Image classification data set "images" (dontlikejs/data on GitHub). Class labels (3): moderate fog, thick fog, thin fog.

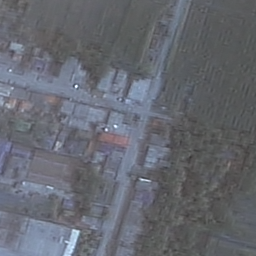
Label: thin fog

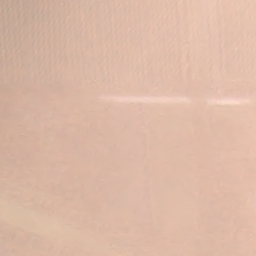
Label: thick fog

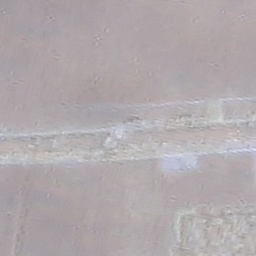
Label: moderate fog

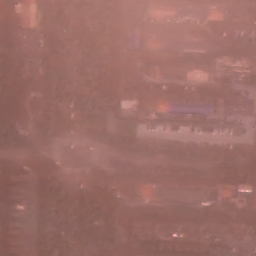
Label: thin fog

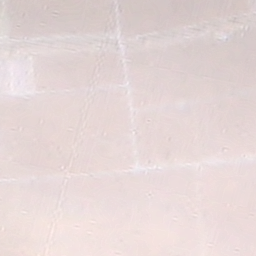
Label: thick fog

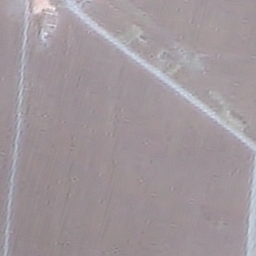
Label: moderate fog
